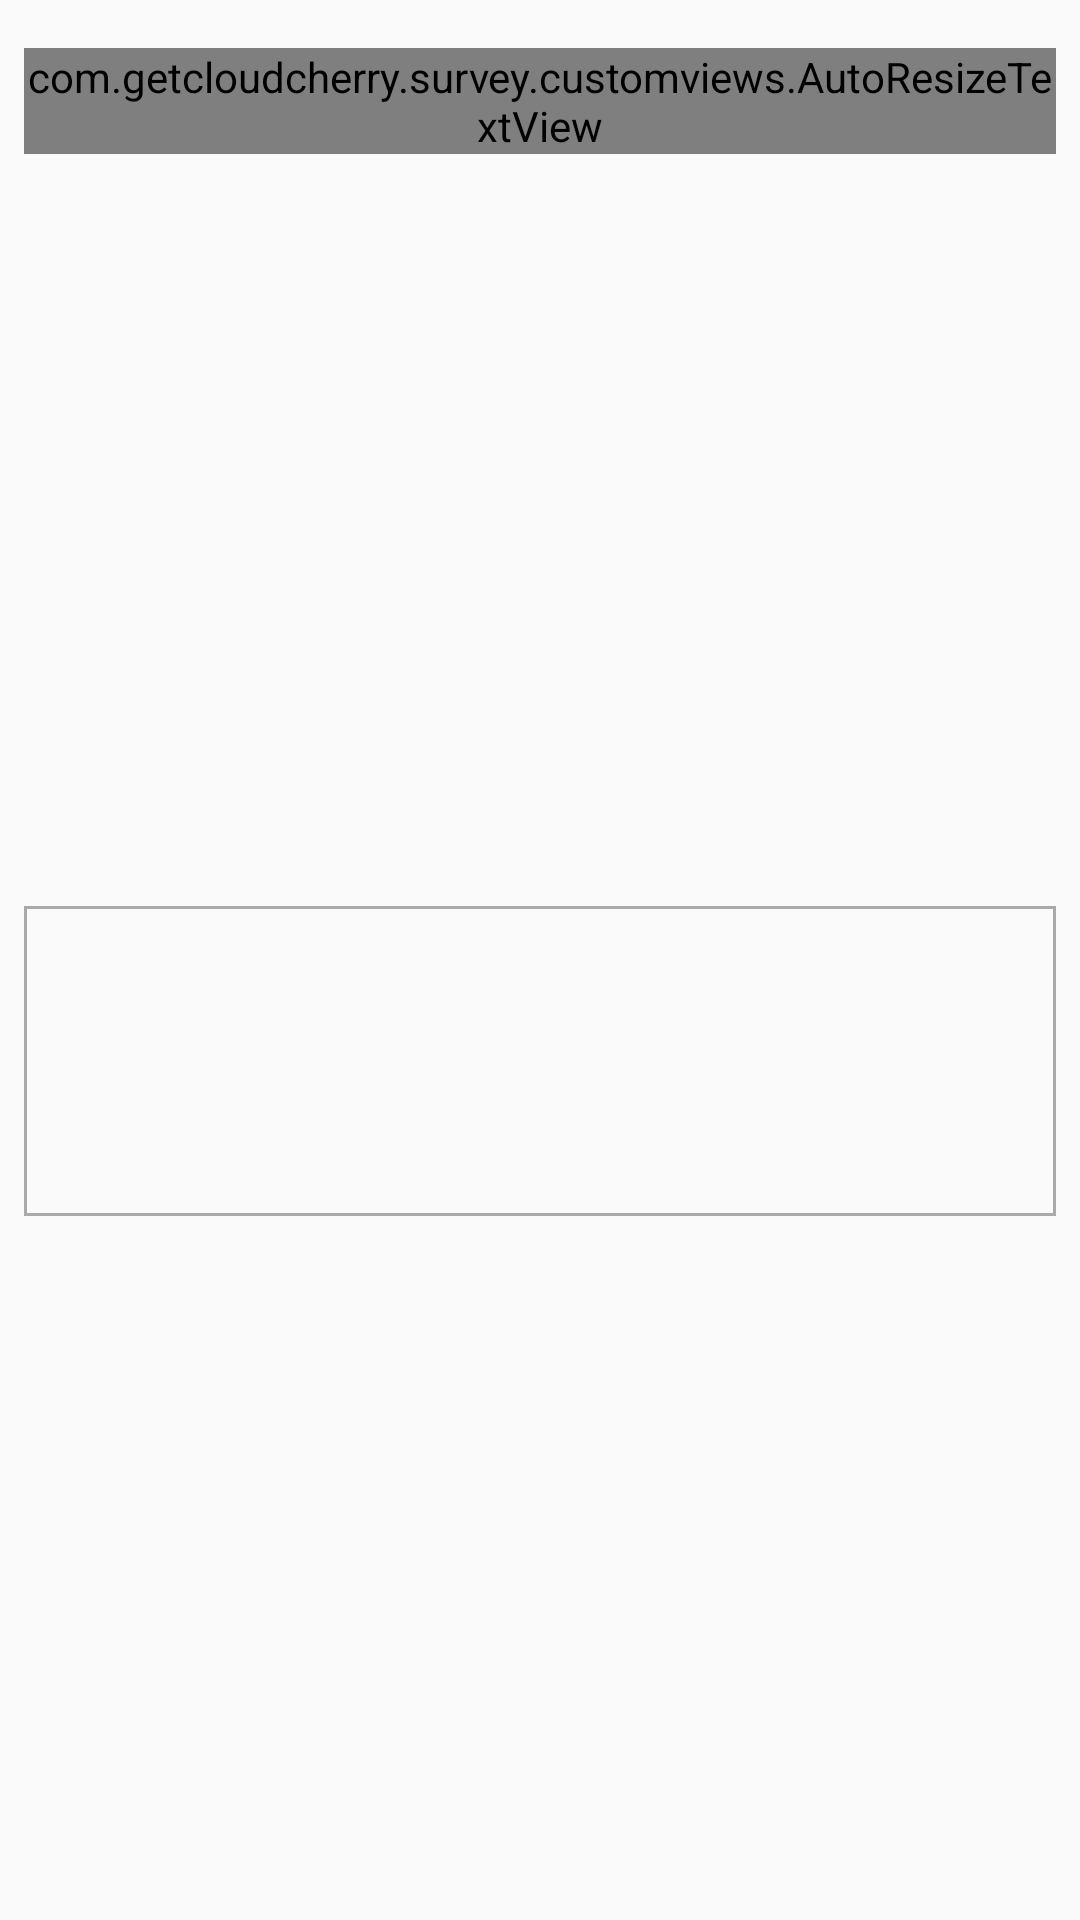

Write the Android layout XML for this screen, with the resource values it uses.
<!-- AndroidManifest.xml: application theme AppTheme -->
<!-- res/layout/fragment_textarea_question.xml -->
<RelativeLayout xmlns:android="http://schemas.android.com/apk/res/android"
    xmlns:tools="http://schemas.android.com/tools"
    android:layout_width="match_parent"
    android:layout_height="match_parent"
    tools:context=".fragments.QuestionNPSFragment">

    <LinearLayout
        android:id="@+id/linearHeader"
        android:layout_width="match_parent"
        android:layout_height="wrap_content"
        android:paddingBottom="@dimen/margin_16"
        android:paddingLeft="@dimen/margin_8"
        android:paddingRight="@dimen/margin_8"
        android:paddingTop="@dimen/margin_16">

        <com.getcloudcherry.survey.customviews.AutoResizeTextView
            android:id="@+id/tvTitle"
            android:layout_width="match_parent"
            android:layout_height="wrap_content"
            android:maxHeight="100dp"
            android:maxLines="4"
            android:minHeight="@dimen/activity_vertical_margin"
            android:text="" />
    </LinearLayout>

    <RelativeLayout
        android:id="@+id/linearContent"
        android:layout_width="match_parent"
        android:layout_height="match_parent"
        android:layout_below="@+id/linearHeader"
        android:orientation="vertical"
        android:paddingBottom="@dimen/margin_16"
        android:paddingLeft="@dimen/margin_8"
        android:paddingRight="@dimen/margin_8"
        android:paddingTop="@dimen/margin_8">

        <LinearLayout
            android:layout_width="match_parent"
            android:layout_height="wrap_content"
            android:layout_centerInParent="true">

            <EditText
                android:id="@+id/etEditType"
                android:layout_width="match_parent"
                android:layout_height="wrap_content"
                android:background="@drawable/edit_type_background"
                android:gravity="start"
                android:inputType="textMultiLine"
                android:maxLines="5"
                android:minLines="4"
                android:padding="@dimen/margin_8" />
        </LinearLayout>
    </RelativeLayout>

</RelativeLayout>
<!-- resources referenced by this layout -->
<resources>
  <dimen name="activity_vertical_margin">16dp</dimen>
  <dimen name="margin_16">16dp</dimen>
  <dimen name="margin_8">8dp</dimen>
  <!-- drawable edit_type_background (drawable) -->
  <?xml version="1.0" encoding="utf-8"?>
  <shape xmlns:android="http://schemas.android.com/apk/res/android" android:shape="rectangle">
  <stroke android:color="@android:color/darker_gray" android:width="1dp"/>
  </shape>
  <style name="AppTheme" parent="Theme.AppCompat.Light.NoActionBar">
          <item name="colorPrimary">@color/colorPrimary</item>
          <item name="colorPrimaryDark">@color/colorPrimaryDark</item>
          <item name="colorAccent">@color/colorAccent</item>
      </style>
  <color name="colorPrimary">#3F51B5</color>
  <color name="colorPrimaryDark">#303F9F</color>
  <color name="colorAccent">#FF4081</color>
</resources>
